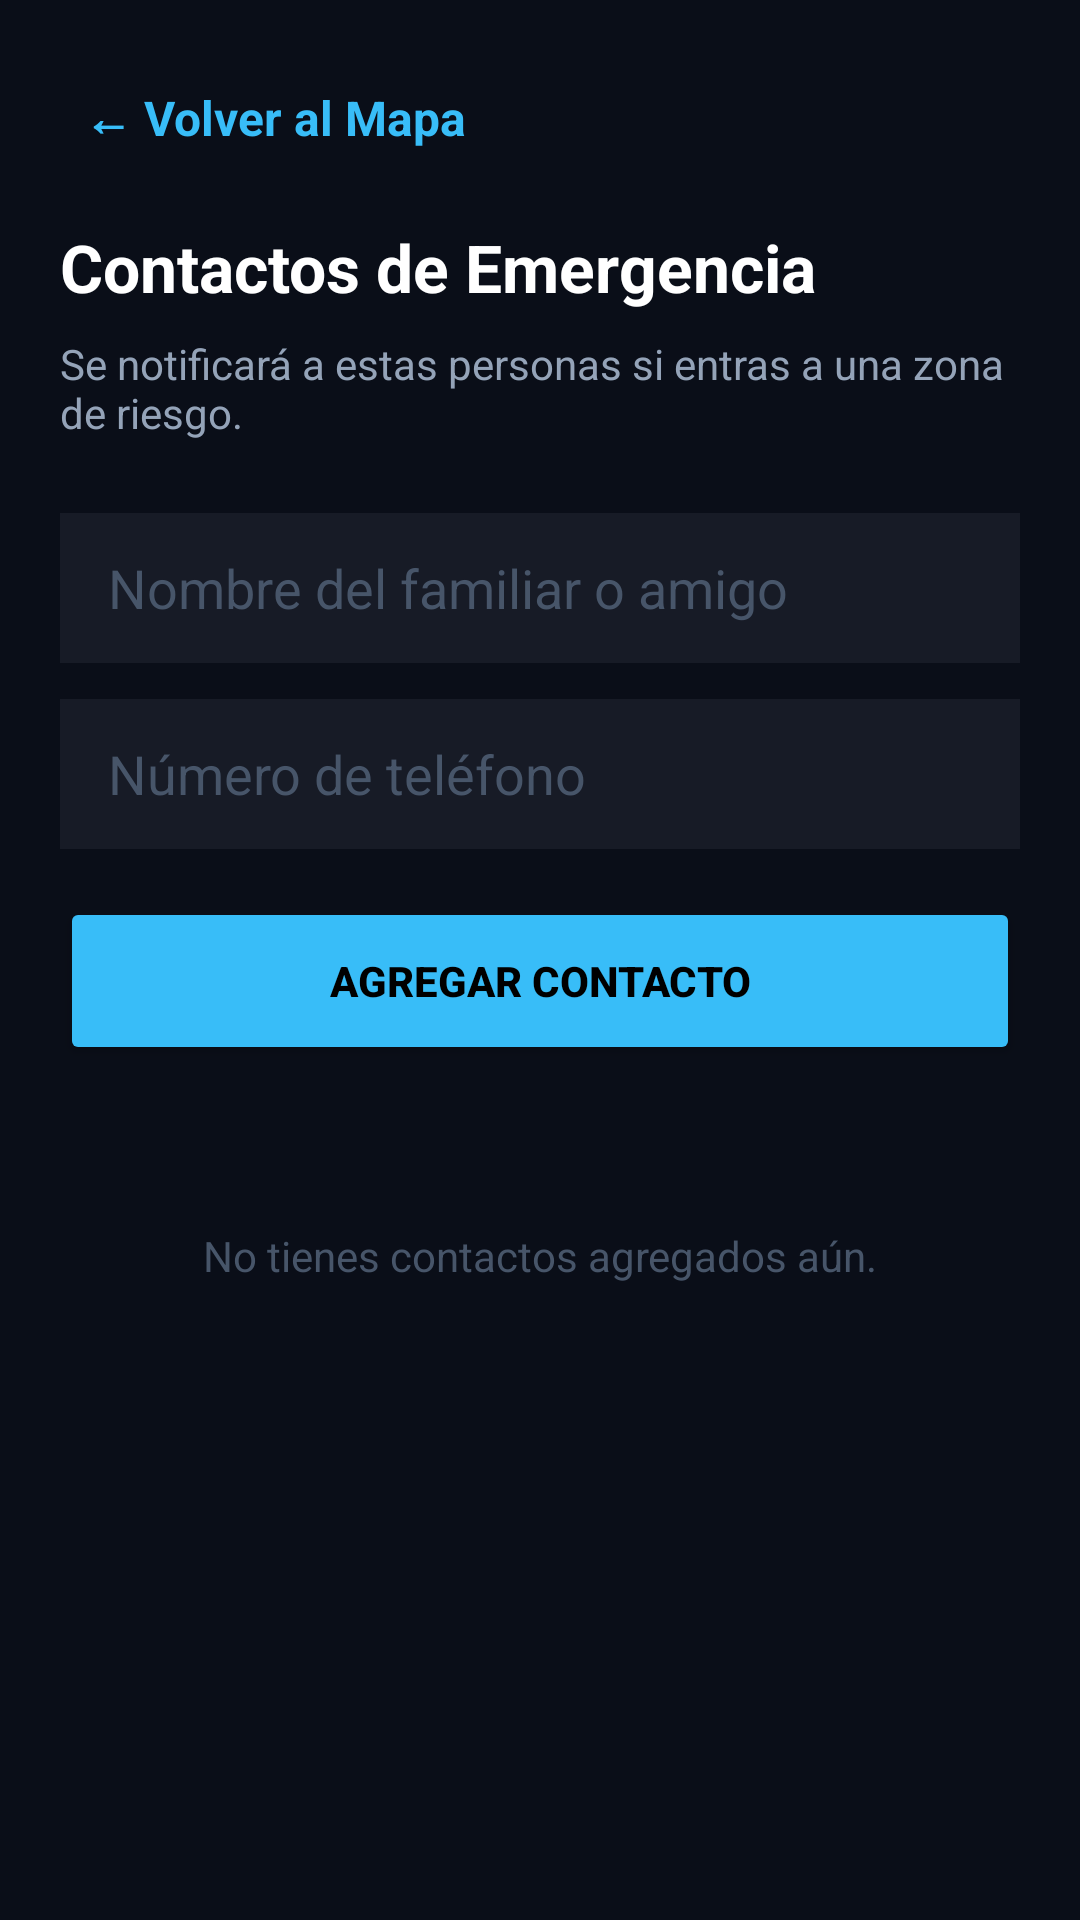

Android layout source for this screen:
<!-- AndroidManifest.xml: application theme Theme.SafeZone -->
<!-- res/layout/activity_contactos.xml -->
<?xml version="1.0" encoding="utf-8"?>
<LinearLayout xmlns:android="http://schemas.android.com/apk/res/android"
    xmlns:app="http://schemas.android.com/apk/res-auto"
    android:layout_width="match_parent"
    android:layout_height="match_parent"
    android:background="#0A0E18"
    android:orientation="vertical"
    android:padding="20dp">

    
    <TextView
        android:id="@+id/btnVolverContactos"
        android:layout_width="wrap_content"
        android:layout_height="wrap_content"
        android:text="← Volver al Mapa"
        android:textColor="#38BDF8"
        android:textSize="16sp"
        android:textStyle="bold"
        android:layout_marginBottom="16dp"
        android:padding="8dp"/>

    <TextView
        android:layout_width="wrap_content"
        android:layout_height="wrap_content"
        android:text="Contactos de Emergencia"
        android:textColor="#FFFFFF"
        android:textSize="22sp"
        android:textStyle="bold"
        android:layout_marginBottom="8dp"/>

    <TextView
        android:layout_width="wrap_content"
        android:layout_height="wrap_content"
        android:text="Se notificará a estas personas si entras a una zona de riesgo."
        android:textColor="#94A3B8"
        android:textSize="14sp"
        android:layout_marginBottom="24dp"/>

    
    <EditText
        android:id="@+id/etNombreContacto"
        android:layout_width="match_parent"
        android:layout_height="50dp"
        android:background="#171B26"
        android:hint="Nombre del familiar o amigo"
        android:textColorHint="#475569"
        android:textColor="#FFFFFF"
        android:paddingHorizontal="16dp"
        android:layout_marginBottom="12dp"/>

    <EditText
        android:id="@+id/etTelefonoContacto"
        android:layout_width="match_parent"
        android:layout_height="50dp"
        android:background="#171B26"
        android:hint="Número de teléfono"
        android:inputType="phone"
        android:textColorHint="#475569"
        android:textColor="#FFFFFF"
        android:paddingHorizontal="16dp"
        android:layout_marginBottom="16dp"/>

    <Button
        android:id="@+id/btnGuardarContacto"
        android:layout_width="match_parent"
        android:layout_height="56dp"
        android:backgroundTint="#38BDF8"
        android:text="Agregar Contacto"
        android:textColor="#000000"
        android:textStyle="bold"
        android:layout_marginBottom="24dp"/>

    
    <TextView
        android:layout_width="match_parent"
        android:layout_height="wrap_content"
        android:text="No tienes contactos agregados aún."
        android:textColor="#475569"
        android:textAlignment="center"
        android:layout_marginTop="30dp"/>

</LinearLayout>
<!-- resources referenced by this layout -->
<resources>
  <style name="Theme.SafeZone" parent="Base.Theme.SafeZone" />
  <style name="Base.Theme.SafeZone" parent="Theme.Material3.DayNight.NoActionBar">
          
          
      </style>
</resources>
